The GitHub repository JustinChien/111project_IDAL contains a labelled image folder "MLO" with 2 categories: benign, malignant. Examples follow, each with its label.

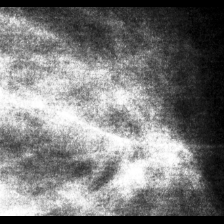
Label: malignant

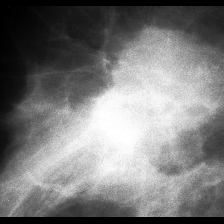
Label: malignant

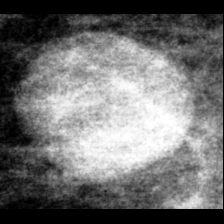
Label: benign

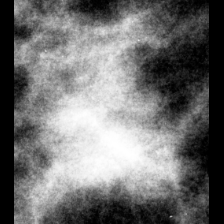
Label: malignant

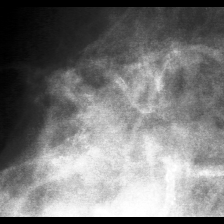
Label: benign

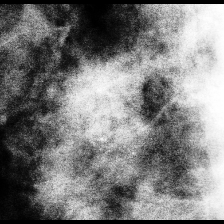
Label: benign
